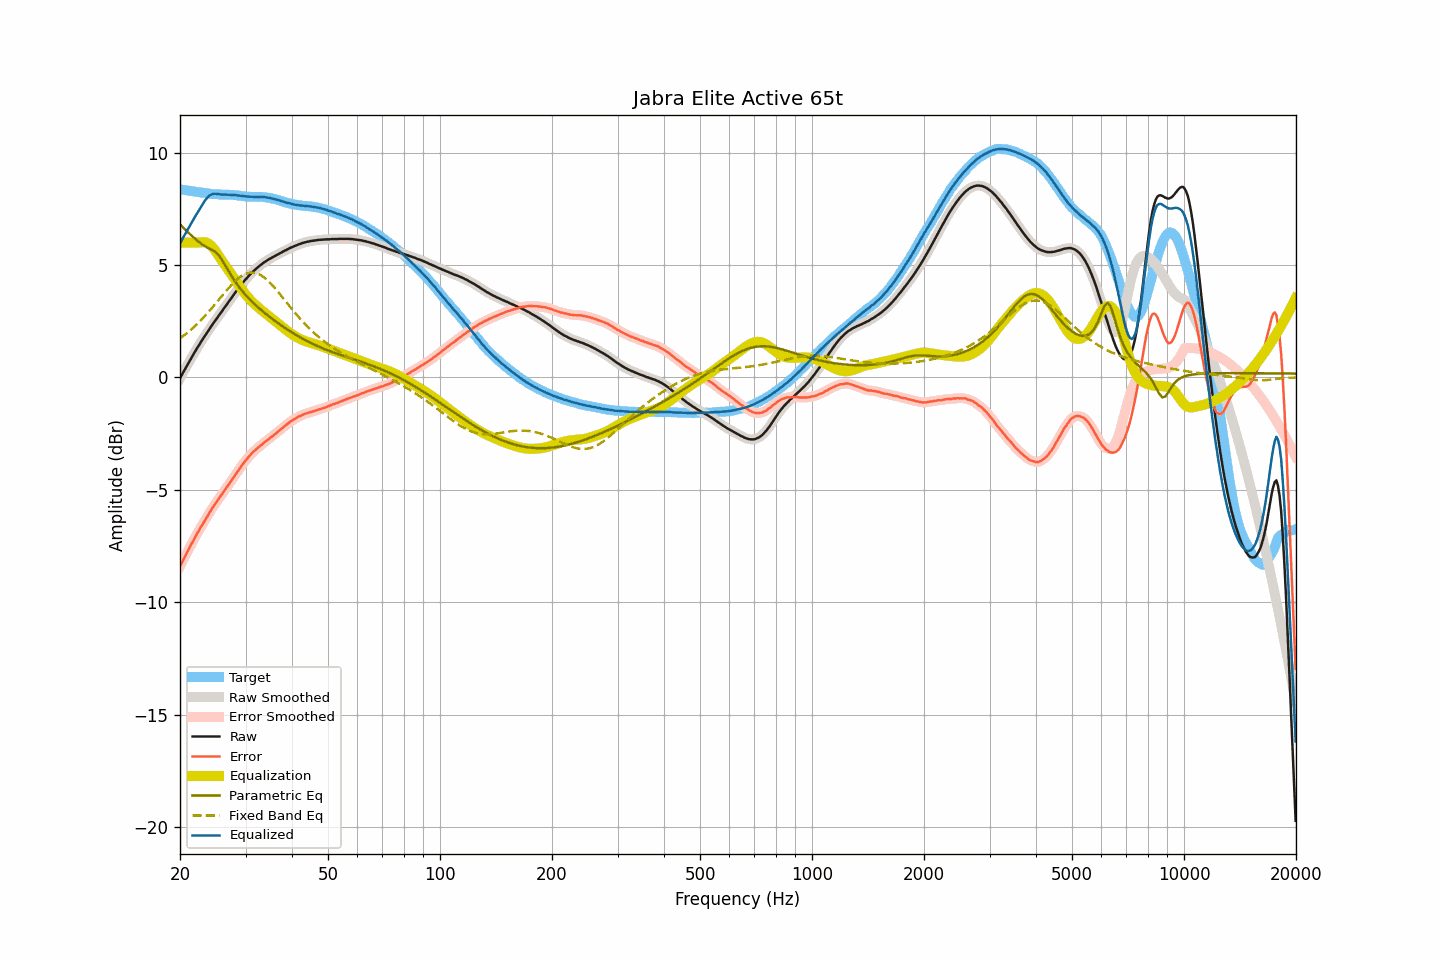

The table this chart was drawn from, first rows:
frequency, raw, smoothed, error, error_smoothed, equalization, parametric_eq, fixed_band_eq, equalized_raw, equalized_smoothed, target
20.00, -0.04, -0.04, -8.41, -8.41, 6.00, 6.81, 1.74, 5.96, 5.96, 8.37
20.20, 0.10, 0.09, -8.26, -8.27, 6.00, 6.74, 1.79, 6.10, 6.09, 8.36
20.40, 0.23, 0.23, -8.12, -8.12, 6.00, 6.67, 1.84, 6.23, 6.23, 8.35
20.61, 0.35, 0.36, -7.98, -7.98, 6.00, 6.60, 1.90, 6.35, 6.36, 8.34
20.81, 0.49, 0.49, -7.84, -7.84, 6.00, 6.53, 1.96, 6.49, 6.49, 8.33
21.02, 0.62, 0.61, -7.70, -7.70, 6.00, 6.46, 2.02, 6.62, 6.61, 8.32
21.23, 0.74, 0.74, -7.57, -7.56, 6.00, 6.39, 2.08, 6.74, 6.74, 8.31
21.44, 0.87, 0.86, -7.43, -7.43, 6.00, 6.32, 2.14, 6.87, 6.86, 8.29
21.66, 0.98, 0.99, -7.30, -7.30, 6.00, 6.26, 2.20, 6.98, 6.99, 8.28
21.87, 1.11, 1.11, -7.16, -7.16, 6.00, 6.19, 2.27, 7.11, 7.11, 8.27
22.09, 1.23, 1.23, -7.03, -7.03, 6.00, 6.13, 2.33, 7.23, 7.23, 8.26
22.31, 1.35, 1.34, -6.90, -6.90, 6.00, 6.07, 2.40, 7.35, 7.34, 8.25
22.54, 1.45, 1.46, -6.78, -6.78, 6.00, 6.01, 2.47, 7.46, 7.46, 8.24
22.76, 1.58, 1.57, -6.65, -6.66, 6.01, 5.96, 2.55, 7.59, 7.59, 8.23
22.99, 1.69, 1.69, -6.54, -6.54, 6.02, 5.91, 2.62, 7.71, 7.70, 8.23
23.22, 1.80, 1.80, -6.42, -6.42, 6.02, 5.86, 2.70, 7.81, 7.82, 8.22
23.45, 1.91, 1.91, -6.30, -6.30, 6.01, 5.82, 2.78, 7.91, 7.91, 8.20
23.69, 2.01, 2.02, -6.18, -6.18, 5.98, 5.78, 2.86, 8.00, 8.00, 8.19
23.92, 2.13, 2.12, -6.05, -6.06, 5.94, 5.74, 2.94, 8.07, 8.07, 8.18
24.16, 2.23, 2.23, -5.94, -5.94, 5.89, 5.71, 3.02, 8.12, 8.12, 8.17
24.40, 2.34, 2.33, -5.82, -5.83, 5.82, 5.67, 3.10, 8.16, 8.15, 8.16
24.65, 2.44, 2.44, -5.72, -5.72, 5.73, 5.63, 3.19, 8.17, 8.17, 8.16
24.89, 2.54, 2.54, -5.62, -5.62, 5.64, 5.58, 3.27, 8.17, 8.17, 8.16
25.14, 2.64, 2.64, -5.52, -5.51, 5.53, 5.51, 3.36, 8.17, 8.17, 8.15
25.39, 2.74, 2.74, -5.40, -5.41, 5.42, 5.44, 3.45, 8.16, 8.16, 8.14
25.65, 2.84, 2.84, -5.30, -5.30, 5.31, 5.34, 3.53, 8.14, 8.14, 8.14
25.91, 2.93, 2.94, -5.20, -5.20, 5.20, 5.24, 3.62, 8.14, 8.14, 8.14
26.16, 3.04, 3.04, -5.10, -5.10, 5.10, 5.12, 3.71, 8.14, 8.14, 8.14
26.43, 3.13, 3.14, -5.00, -5.00, 5.00, 5.00, 3.79, 8.13, 8.13, 8.13
26.69, 3.24, 3.24, -4.90, -4.90, 4.90, 4.87, 3.88, 8.13, 8.13, 8.13
26.96, 3.33, 3.33, -4.79, -4.80, 4.79, 4.75, 3.96, 8.13, 8.13, 8.13
27.23, 3.43, 3.44, -4.69, -4.69, 4.69, 4.63, 4.04, 8.12, 8.13, 8.13
27.50, 3.54, 3.54, -4.59, -4.59, 4.59, 4.51, 4.12, 8.12, 8.12, 8.13
27.77, 3.64, 3.64, -4.49, -4.48, 4.48, 4.40, 4.19, 8.12, 8.12, 8.12
28.05, 3.74, 3.74, -4.37, -4.38, 4.38, 4.30, 4.26, 8.11, 8.11, 8.11
28.33, 3.84, 3.83, -4.27, -4.27, 4.27, 4.19, 4.33, 8.11, 8.11, 8.11
28.62, 3.92, 3.93, -4.17, -4.17, 4.17, 4.10, 4.39, 8.09, 8.10, 8.10
28.90, 4.03, 4.02, -4.07, -4.07, 4.06, 4.00, 4.45, 8.09, 8.09, 8.09
29.19, 4.12, 4.12, -3.96, -3.96, 3.96, 3.91, 4.50, 8.08, 8.08, 8.08
29.48, 4.21, 4.21, -3.86, -3.86, 3.86, 3.82, 4.54, 8.07, 8.07, 8.07
29.78, 4.30, 4.29, -3.77, -3.77, 3.77, 3.74, 4.59, 8.06, 8.06, 8.06
30.08, 4.37, 4.38, -3.68, -3.68, 3.68, 3.66, 4.62, 8.05, 8.06, 8.05
30.38, 4.45, 4.46, -3.59, -3.59, 3.59, 3.58, 4.64, 8.05, 8.05, 8.05
30.68, 4.54, 4.53, -3.51, -3.51, 3.51, 3.50, 4.66, 8.04, 8.04, 8.04
30.99, 4.61, 4.61, -3.43, -3.43, 3.43, 3.43, 4.67, 8.04, 8.04, 8.04
31.30, 4.69, 4.68, -3.35, -3.36, 3.36, 3.36, 4.67, 8.04, 8.04, 8.04
31.61, 4.75, 4.75, -3.29, -3.29, 3.29, 3.29, 4.66, 8.03, 8.04, 8.03
31.93, 4.82, 4.81, -3.22, -3.22, 3.22, 3.22, 4.65, 8.04, 8.04, 8.04
32.24, 4.88, 4.88, -3.16, -3.16, 3.16, 3.15, 4.63, 8.03, 8.03, 8.03
32.57, 4.94, 4.94, -3.09, -3.10, 3.09, 3.09, 4.60, 8.03, 8.03, 8.03
32.89, 5.00, 4.99, -3.04, -3.04, 3.03, 3.03, 4.56, 8.03, 8.03, 8.03
33.22, 5.05, 5.05, -2.98, -2.98, 2.98, 2.97, 4.52, 8.02, 8.03, 8.03
33.55, 5.11, 5.10, -2.92, -2.92, 2.92, 2.91, 4.47, 8.03, 8.02, 8.02
33.89, 5.16, 5.15, -2.85, -2.86, 2.86, 2.85, 4.41, 8.02, 8.02, 8.01
34.23, 5.20, 5.20, -2.81, -2.80, 2.81, 2.79, 4.35, 8.00, 8.01, 8.00
34.57, 5.25, 5.24, -2.75, -2.75, 2.75, 2.74, 4.28, 8.00, 8.00, 8.00
34.92, 5.29, 5.29, -2.70, -2.70, 2.70, 2.68, 4.21, 7.98, 7.98, 7.98
35.27, 5.33, 5.33, -2.64, -2.64, 2.64, 2.63, 4.14, 7.97, 7.97, 7.97
35.62, 5.37, 5.37, -2.59, -2.59, 2.58, 2.57, 4.06, 7.95, 7.95, 7.95
35.97, 5.41, 5.41, -2.53, -2.53, 2.53, 2.52, 3.98, 7.93, 7.93, 7.94
... 635 more rows
